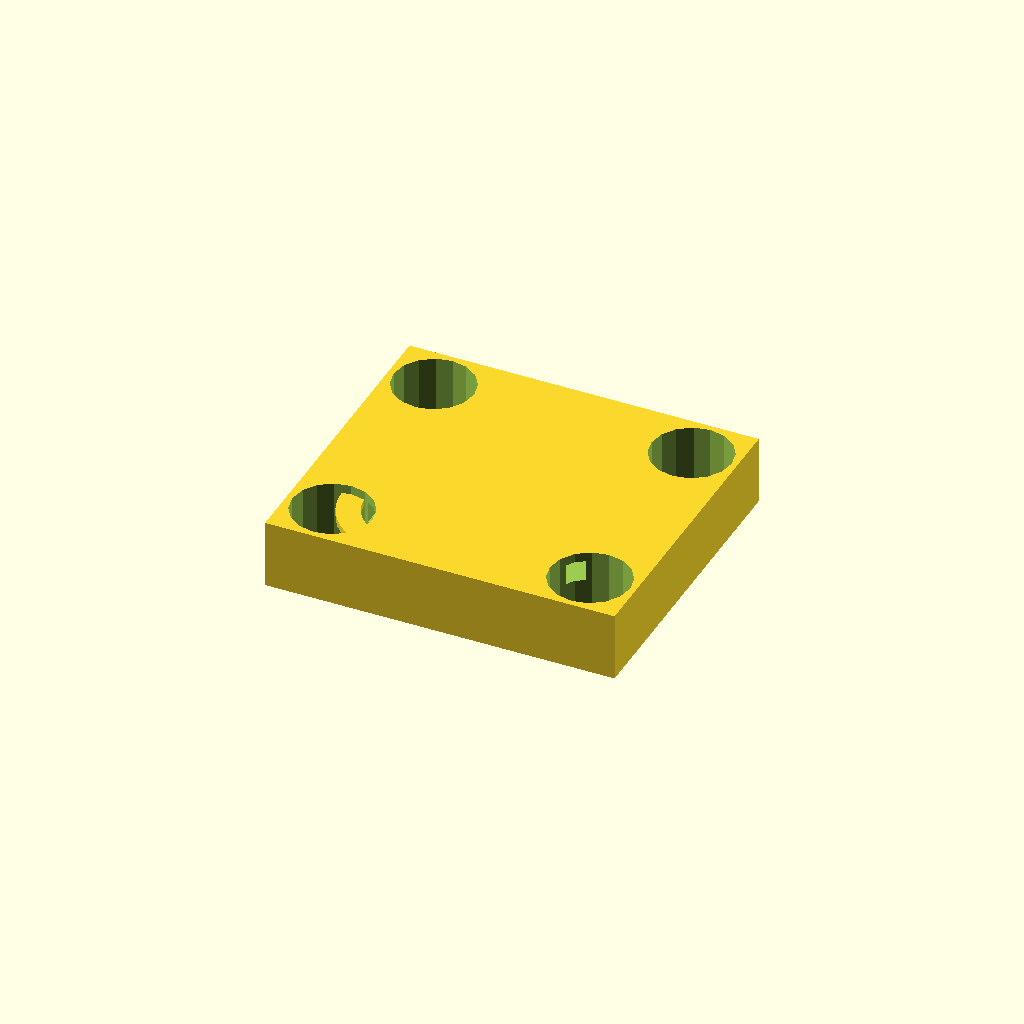
Cell 1: rendered with the file's own defaults.
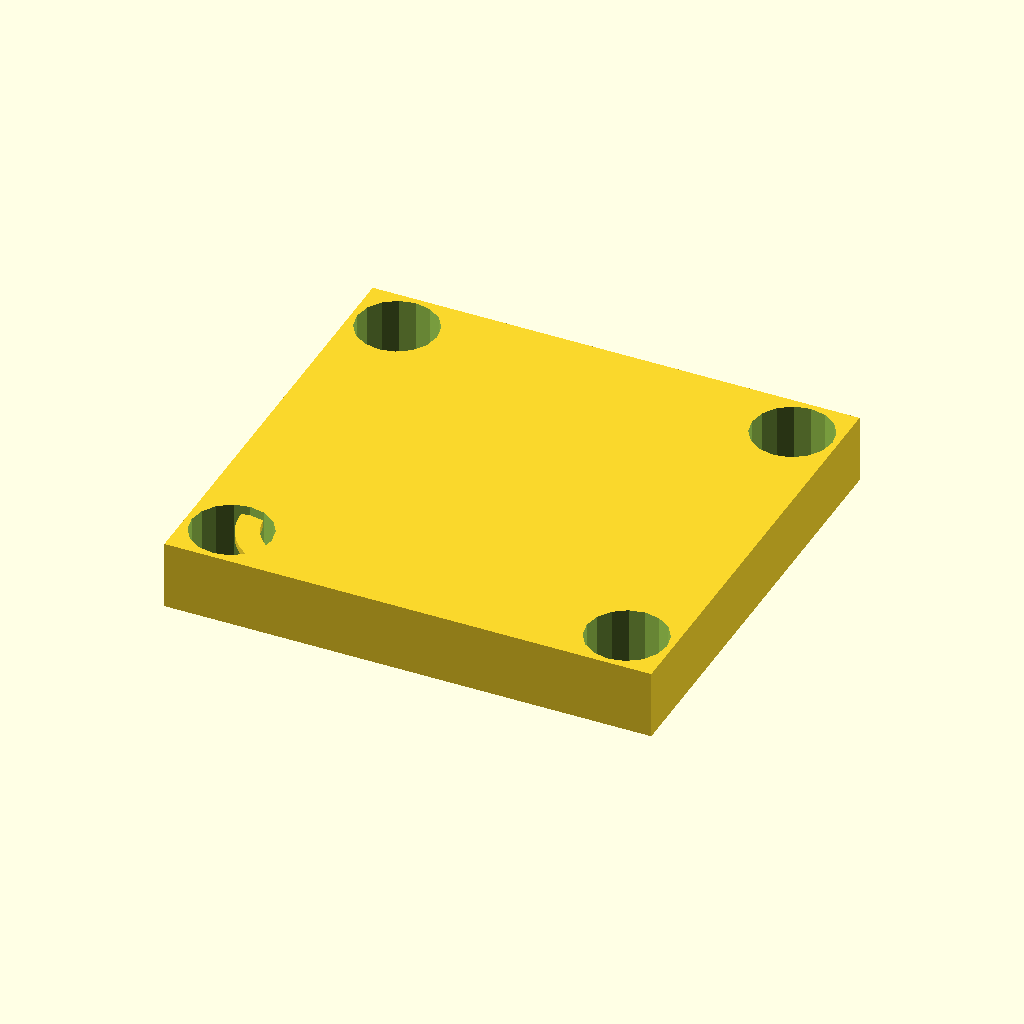
Cell 2 — plate_margin set to 12, the other parameters unchanged.
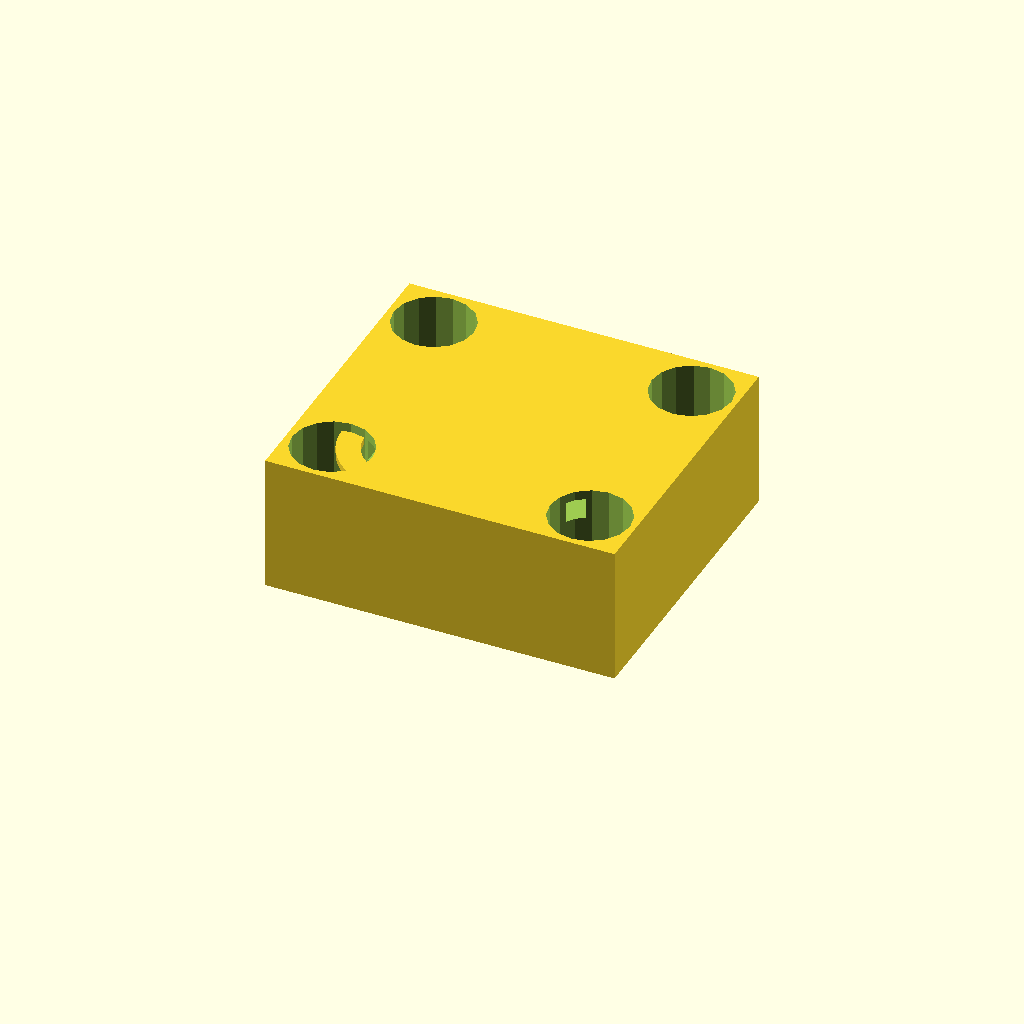
Cell 3: the same model with plate_z = 12.
One fixed orthographic camera (rotation 55°, 0°, 25°; colour scheme Cornfield) for every cell.
The OpenSCAD source (contributions/source-3d-models/OsakaTX/jigs-new/ky003-hall-fit.scad):
// KY-003 Hall Module Fit Gauge (Jig 17)
// ===========================================================================
// Fit-check jig for the BOM "Hall sensors KY-003" (dock water-level /
// canister-present sensing, x4).
//
//  FEATURE A — Envelope fit recess. A drop-in recess milled to pcb_t depth at
//  exactly (PCB outline + pocket_clearance). A board that seats flush and
//  level in the recess confirms the sourced KY-003 envelope; a board that
//  does not fit (or rattles) tunes pocket_clearance. The recess floor carries
//  a crosshair ring marking the (estimate) A3144 marked-face spot so the
//  sensing test (Feature B / Jig 18) is aimed repeatably. The recess does NOT
//  stand in for production retention — the dock housing will screw/glue the
//  board; this jig only verifies the envelope and the slide/drop fit.
//  Tune pocket_clearance, never the part.
//
//  FEATURE B — the sensing-axis standoff (magnet-to-marked-face gap at which
//  YOUR float magnet still toggles the A3144) is measured with the separate
//  print `ky003-standoff-kit.scad` (Jig 18): exact-height spacer cubes placed
//  between the exposed marked face and the magnet. That number (NOT the PCB
//  mm) drives the dock housing cast-wall thickness and float travel budget.
//
// Parameter provenance mirrors ky003-hall-sensor.scad (all fetched 2026-08-17):
//   pcb_l/pcb_w      — standard 18.5 x 15 (secondary: arduinomodules.info) or
//                      joyit 30 x 15 (datasheet: JOY-IT SEN-KY003HMS) per variant
//   Everything else — (estimate), tune per print + actual part.
//
// Pass criteria + fail->fix mapping: PRINT-TEST.md Jig 17 (Feature A) and
// Jig 18 (Feature B).
// License: CC BY-SA 4.0

$fn = 48;

/* [Jig dimensions - EDIT] */
variant         = "standard"; // "standard" | "joyit" — keep SAME as the model
pcb_l           = (variant == "joyit") ? 30.0 : 18.5; // mm (see provenance above)
pcb_w           = (variant == "joyit") ? 15.0 : 15.0; // mm
pcb_t           = 1.6;  // mm (estimate) FR4 thickness

pocket_clearance = 0.5; // mm (estimate) DIAMETRAL recess clearance. Start 0.5;
                        //   tight->0.3, loose->0.8 (see Jig 17 FAIL->FIX)

// (estimate geometry) — A3144 marked-face spot marker on the recess floor.
sensor_x        = pcb_l/2;   // mm (estimate) sensor center from the -L edge
sensor_y        = pcb_w/2;   // mm (estimate) sensor center across width

// --- Jig plate ---
plate_margin   = 6;       // mm margin around recess
plate_z        = 6;       // mm base thickness (recess depth 1.6 sits below top)

// ===== GEOMETRY (origin = plate center on xy; plate floor at z = 0) =====
plate_L = pcb_l + 2 * plate_margin;
plate_W = pcb_w + 2 * plate_margin;

// interior recess dims
in_l = pcb_l + pocket_clearance;
in_w = pcb_w + pocket_clearance;

module base_plate() {
    // Plate floor at z = 0 (bottom), top at z = plate_z.
    difference() {
        translate([0, 0, plate_z/2]) cube([plate_L, plate_W, plate_z], center = true);
        for (dx = [-1, 1], dy = [-1, 1])
            translate([dx * (plate_L/2 - 4), dy * (plate_W/2 - 4), -1])
                cylinder(d = 7, h = plate_z + 2, $fn = 16);
        // ---- FEATURE A: envelope recess (drop-in, pcb_t deep) ----
        translate([0, 0, plate_z - pcb_t - 0.1])
            cube([in_l, in_w, pcb_t + 0.2], center = true);
        // finger notch at the +L edge so the board lifts out cleanly
        translate([plate_L/2 + 1, 0, plate_z - pcb_t])
            cube([plate_margin + 1, 8, pcb_t + 0.3]);
    }

    // ---- FEATURE A marker ring on the recess floor (assumed sensor spot) ----
    translate([sensor_x - plate_L/2, sensor_y - plate_W/2, plate_z - pcb_t + 0.2])
        linear_extrude(height = 0.6)
            difference() {
                circle(r = 6, $fn = 48);
                circle(r = 4, $fn = 48);
            }
}

// ===== ASSEMBLY =====
base_plate();
Parameter table extracted from the source (name, type, default, range or options):
variant: string, default "standard"
pcb_t: number, default 1.6
pocket_clearance: number, default 0.5
plate_margin: number, default 6
plate_z: number, default 6
